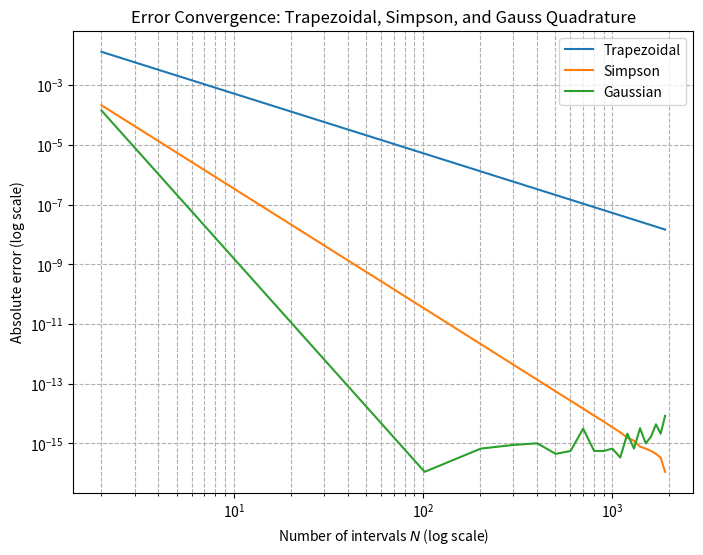

This chart was generated by the following Python code:
import numpy as np
import matplotlib.pyplot as plt
from scipy.integrate import quad
import pandas as pd


def f(x):
    return np.exp(-x)

def exact_integral(a, b):
    val = np.exp(-a)-np.exp(-b)
    return val

def trapezoidal_rule(f, a, b, n):
    h = (b - a) / n
    total = f(a) + f(b)
    for i in range(1, n):
        total += 2 * f(a + i * h)
    return (h / 2) * total

def simpson_rule(f, a, b, n):
    if n % 2 != 0:
      raise ValueError("n must be even for Simpson's rule, received n = {}".format(n))
    h = (b - a) / n
    x = np.linspace(a, b, n + 1)
    fx = f(x)
    result = (h / 3) * (fx[0] + 2 * fx[2:n:2].sum() + 4 * fx[1:n:2].sum() + fx[n])
    return result

def gauss_legendre_quad(f, a, b, n):
    nodes, weights = np.polynomial.legendre.leggauss(n)  # roots of Legendre polynomial and weights :contentReference[oaicite:0]{index=0}

    # Map nodes from [-1,1] to [a, b]
    x_mapped = 0.5 * (b - a) * nodes + 0.5 * (b + a)

    # Apply weights and function evaluations
    integral = 0.5 * (b - a) * np.dot(weights, f(x_mapped))
    return integral

# Integration settings
a, b = 0.0, 1.0
I_exact = exact_integral(a, b)

# List of N values to test
N_values = np.array(np.arange(2,2000, 100))  # 4, 8, 16, ..., 512

errors_trap = []
errors_simp = []
errors_gauss = []

for N in N_values:
    I_trap = trapezoidal_rule(f, a, b, N)
    I_simp = simpson_rule(f, a, b, N)
    I_gauss = gauss_legendre_quad(f, a, b, N)

    errors_trap.append(abs(I_trap - I_exact))
    errors_simp.append(abs(I_simp - I_exact))
    errors_gauss.append(abs(I_gauss - I_exact))

eps_floor = 1e-16
errors_gauss = np.maximum(errors_gauss, eps_floor)
# Plotting
plt.figure(figsize=(8, 6))
plt.loglog(N_values, errors_trap, label='Trapezoidal')
plt.loglog(N_values, errors_simp, label='Simpson')
plt.loglog(N_values, errors_gauss, label = 'Gaussian', nonpositive='clip')


plt.xlabel('Number of intervals $N$ (log scale)')
plt.ylabel('Absolute error (log scale)')
plt.title('Error Convergence: Trapezoidal, Simpson, and Gauss Quadrature')
plt.legend()
plt.grid(True, which='both', ls='--')
plt.savefig('Error.png')
plt.show()

# Create DataFrame from the collected data
data = {
    'N': N_values,
    'Trapezoidal Error': errors_trap,
    'Simpson Error': errors_simp,
    'Gaussian Error': errors_gauss
}

df = pd.DataFrame(data)

# Print the table
print(df.to_string(index=False))

# Suppose N and error arrays:
logN = np.log10(N_values)
logE = np.log10(errors_trap)  # for trapezoidal errors
logE1 = np.log10(errors_simp)

# Fit a line: slope m and intercept b
m, b = np.polyfit(logN, logE, 1)
m1, b1 = np.polyfit(logN, logE1, 1)

alpha = m  # convergence order
alpha1 = m1
C = 10**b   # coefficient
C1 = 10**b1

print(f"Estimated order (alpha) = {alpha:.3f}, coefficient C ≈ {C:.3e}")
print(f"Estimated order (alpha) = {alpha1:.3f}, coefficient C ≈ {C1:.3e}")


